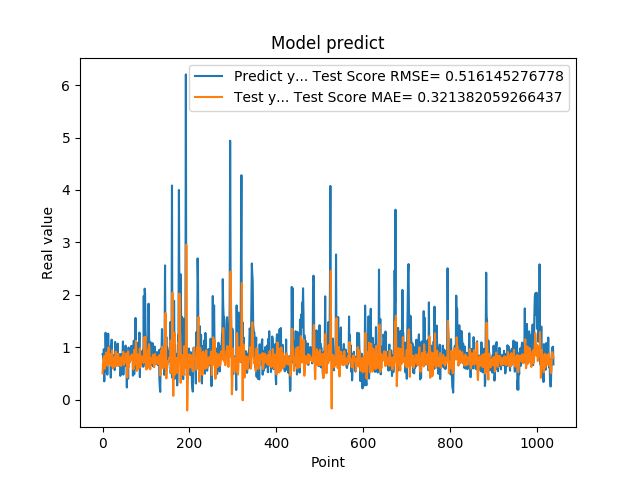

Data behind this chart, as committed beside it:
8.640019893646240234e-01, 5.014149528568428993e-01
8.469420075416564941e-01, 6.754411479586910350e-01
7.976629734039306641e-01, 7.864014775675255420e-01
9.608020186424257592e-01, 7.648430606726395187e-01
3.470349907875061035e-01, 8.307036250419442824e-01
9.546210169792177513e-01, 5.882997670383195432e-01
5.251880288124084473e-01, 7.743055159390380693e-01
1.275226235389709695e+00, 7.501207540502276006e-01
8.723750114440917969e-01, 8.986227249475381429e-01
7.321749925613403320e-01, 8.296707546563280022e-01
7.640249729156494141e-01, 6.579667879285200360e-01
4.752210080623626154e-01, 7.206181444039149175e-01
7.414129972457885742e-01, 6.419058797361738566e-01
1.258002042770385520e+00, 7.500673906991650597e-01
7.274609804153442383e-01, 9.968610203363784672e-01
7.892770171165466309e-01, 7.395119138858401442e-01
6.914690136909484863e-01, 6.747120863394009405e-01
7.093830108642578125e-01, 7.207346740706280785e-01
1.014547944068908691e+00, 7.267756134116589717e-01
4.182830154895783026e-01, 8.667821043260696134e-01
1.002280950546264648e+00, 6.458773698081811121e-01
1.143296003341674805e+00, 8.018203403411330310e-01
6.746559739112854004e-01, 9.421273775740917067e-01
6.009536385536193848e-01, 6.744671968389575056e-01
6.538079977035522461e-01, 5.964774564117936162e-01
7.814120054244995117e-01, 7.146978269091048830e-01
8.469259738922119141e-01, 7.869727271819867420e-01
6.482390165328979492e-01, 8.050272995408287446e-01
5.623700022697448730e-01, 6.986509011804749036e-01
1.099647998809814453e+00, 6.291360111405926991e-01
9.541710019111632191e-01, 9.146346270167075021e-01
6.694499850273132324e-01, 9.068090922063178905e-01
6.464660167694091797e-01, 6.438431625485060428e-01
8.223180174827575684e-01, 6.462157769643510630e-01
8.300920128822326660e-01, 7.797165398739350772e-01
1.067314028739929199e+00, 8.080440053324331462e-01
6.827279925346374512e-01, 8.732009855281056554e-01
6.464239954948425293e-01, 7.405468971673285772e-01
6.881093978881835938e-01, 6.488347822836153522e-01
6.500350236892700195e-01, 6.620242772273553511e-01
8.693690299987792969e-01, 7.002440650895381813e-01
4.518609941005706787e-01, 8.031164470312737169e-01
4.952389895915984552e-01, 6.513245492367499834e-01
6.850870251655578613e-01, 6.411677646998718005e-01
8.653740286827087402e-01, 7.675112572706306313e-01
7.400469779968261719e-01, 8.208374485408000965e-01
8.204330205917358398e-01, 7.478705429582158670e-01
1.108605027198791504e+00, 7.565055127577290373e-01
4.751499891281127930e-01, 9.123623780159973995e-01
9.457899928092955433e-01, 6.593594212325402104e-01
7.877500057220458984e-01, 7.465450205203401080e-01
9.367713332176208496e-01, 7.883726874487054781e-01
6.470239758491516113e-01, 7.737626877551370130e-01
1.029777050018310325e+00, 7.094576464305478725e-01
9.328820109367371716e-01, 8.400259554925657568e-01
7.528370022773742676e-01, 8.801347743106183730e-01
2.307340055704117099e-01, 7.141663810691872838e-01
8.772729635238647461e-01, 4.196103645349975042e-01
7.876309752464294434e-01, 7.225598526346738160e-01
3.992269933223724365e-01, 9.226054468179168966e-01
9.923512339591979980e-01, 6.148941292712878370e-01
... 979 more rows
